Photos from the image-classification dataset "I-Nema" in the GitHub repository BoiBhai/isi-nematode-detection-pvt. Its 5 classes are: Helicotylenchus, Miconchus, Mylonchulus, Pristionchus, Xenocriconema.

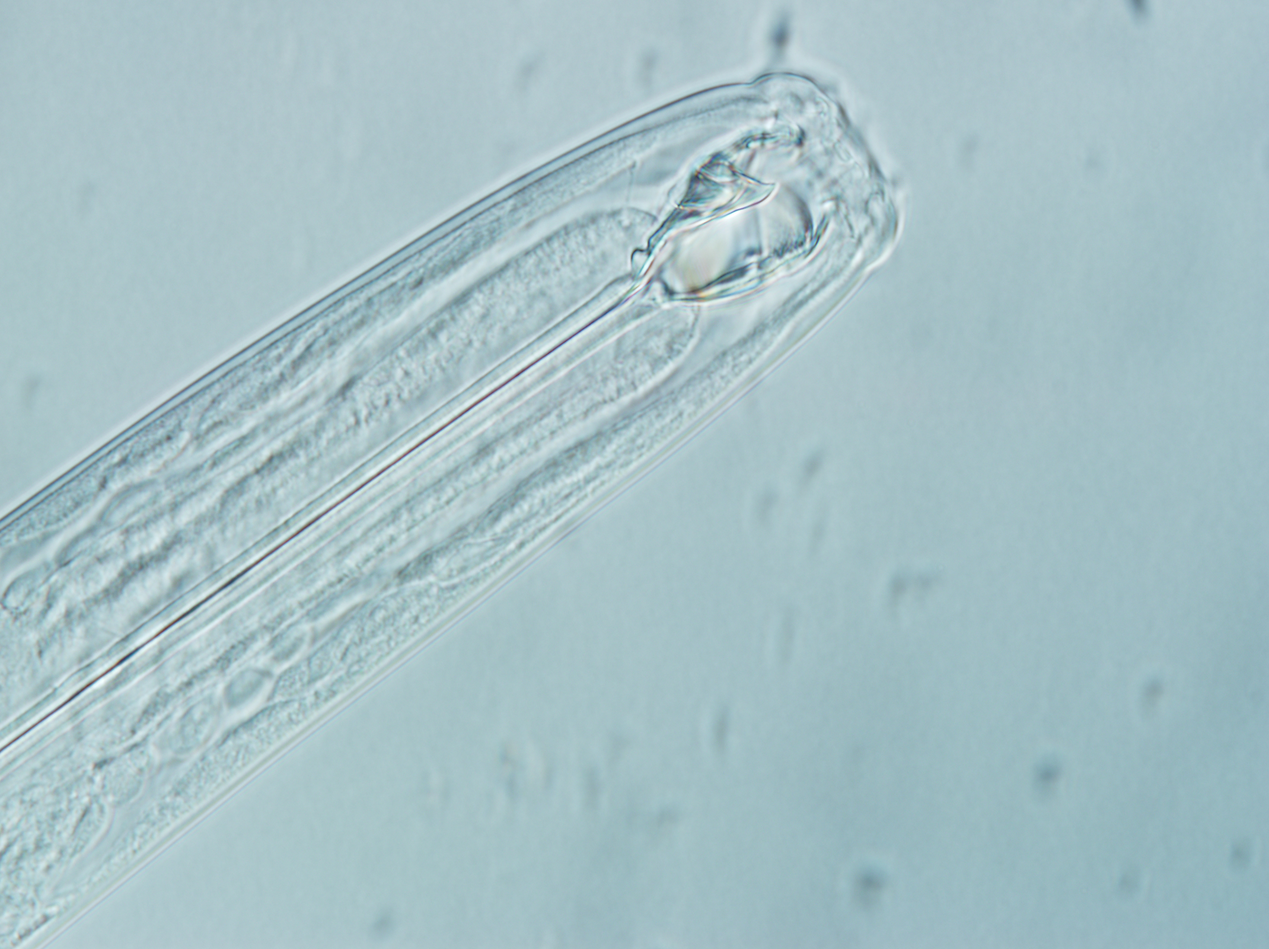
Label: Mylonchulus

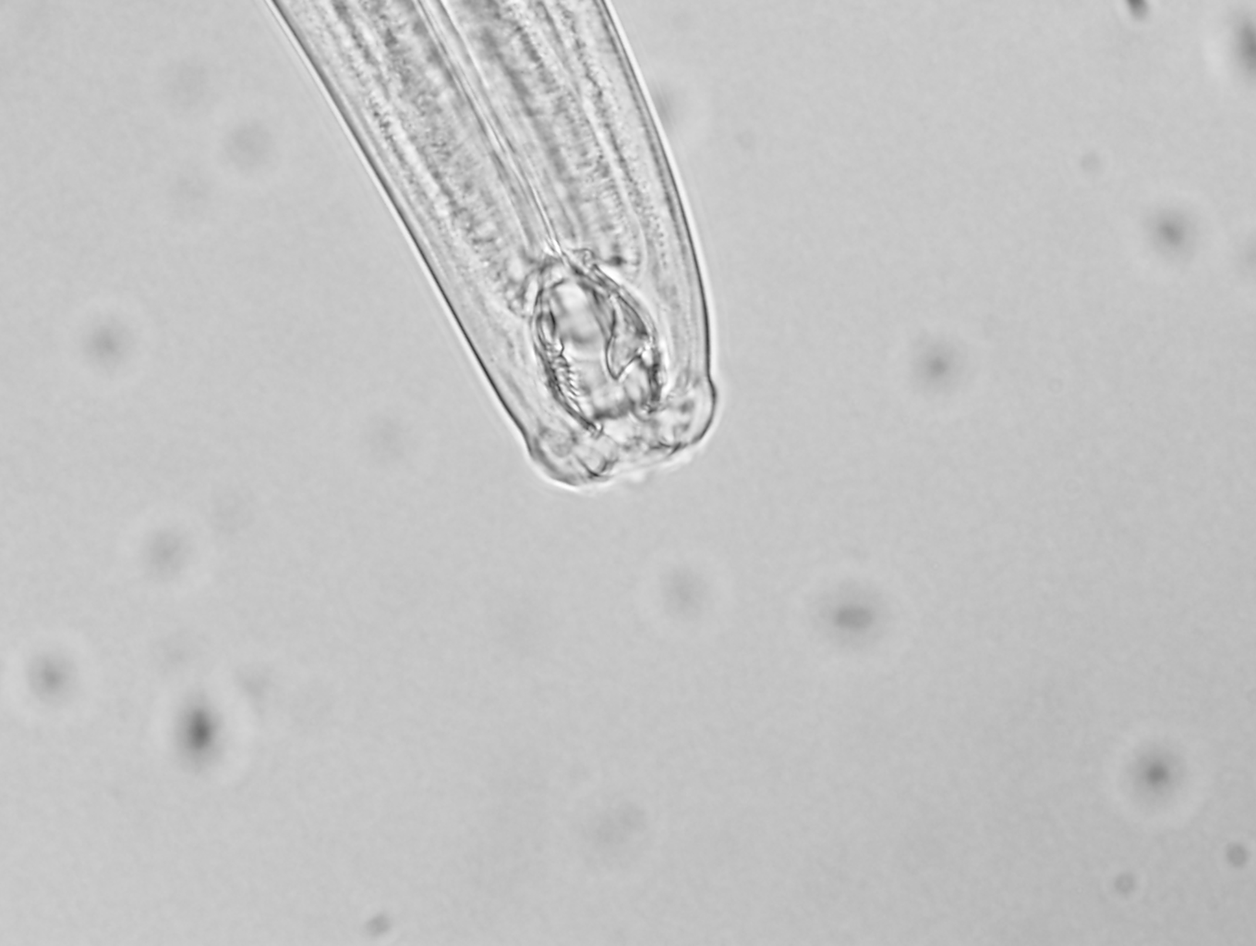
Label: Mylonchulus

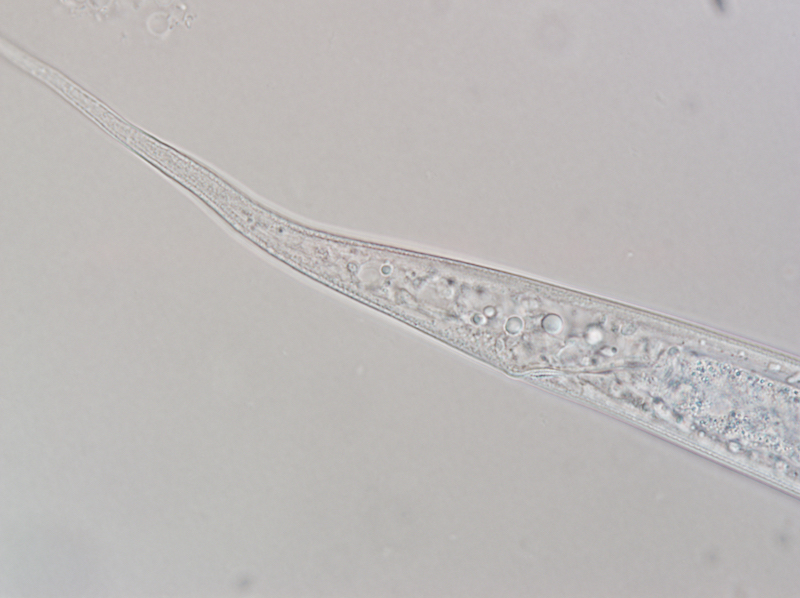
Label: Pristionchus

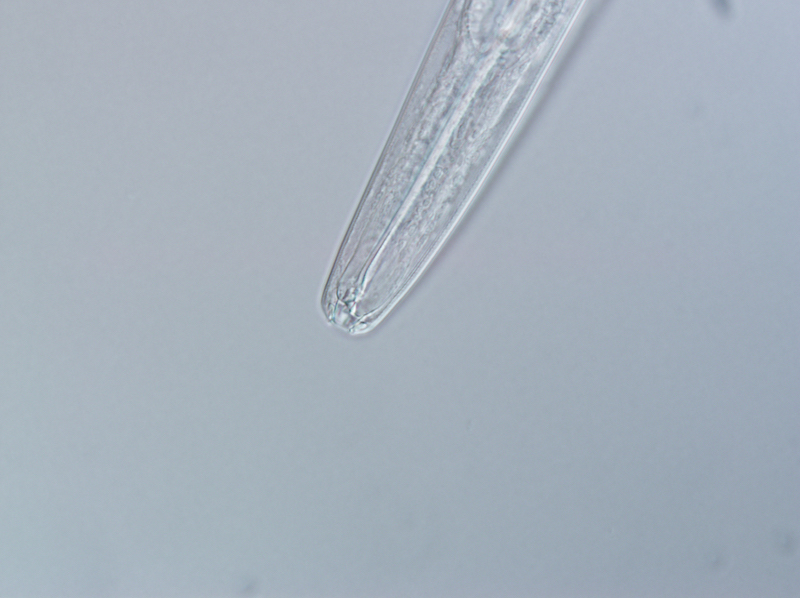
Label: Pristionchus
